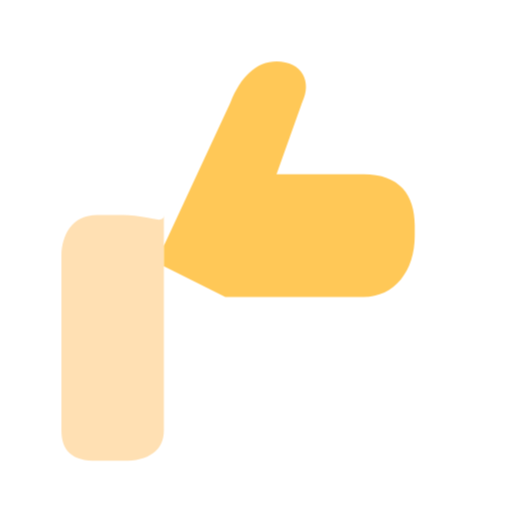
t = 0.00 s
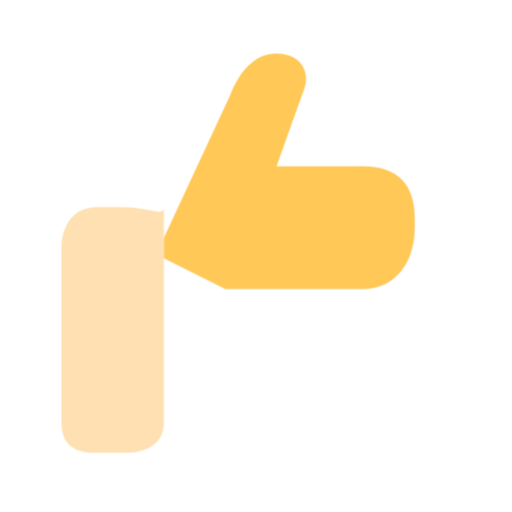
t = 0.13 s
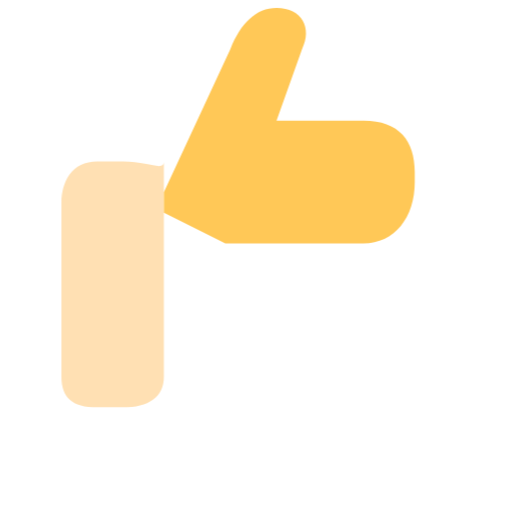
t = 0.38 s
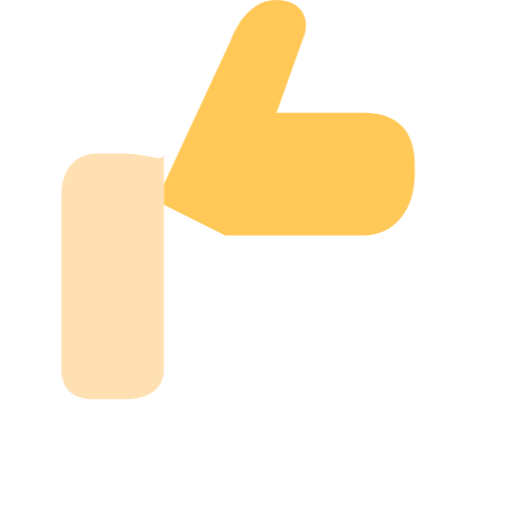
t = 0.50 s
t = 0.63 s: frame unchanged from t = 0.38 s, image omitted
t = 0.88 s: frame unchanged from t = 0.13 s, image omitted

The animated SVG that drew these frames (rendered in a browser with its animation timeline set to each time). Animation: 1 CSS @keyframes rule; one cycle of 1.00 s, repeats indefinitely.

<svg xmlns="http://www.w3.org/2000/svg" viewBox="0 0 100 100" width="100" height="100">
<style>
@keyframes up{0%,100%{transform:translateY(0)}50%{transform:translateY(-12px)}}
.up{animation:up 1s ease-in-out infinite}
</style>
<g class="up">
<path d="M32 42v42c0 4-3 6-8 6h-5c-5 0-7-2-7-6V50c0-4 2-8 7-8h5c5 0 8 2 8 0z" fill="#ffe0b3"/>
<path d="M32 48l13-28c2-5 5-8 9-8 5 0 7 4 5 8l-5 14h17c7 0 10 4 10 10v2c0 7-4 12-10 12H44l-12-6z" fill="#ffc857"/>
</g>
</svg>
